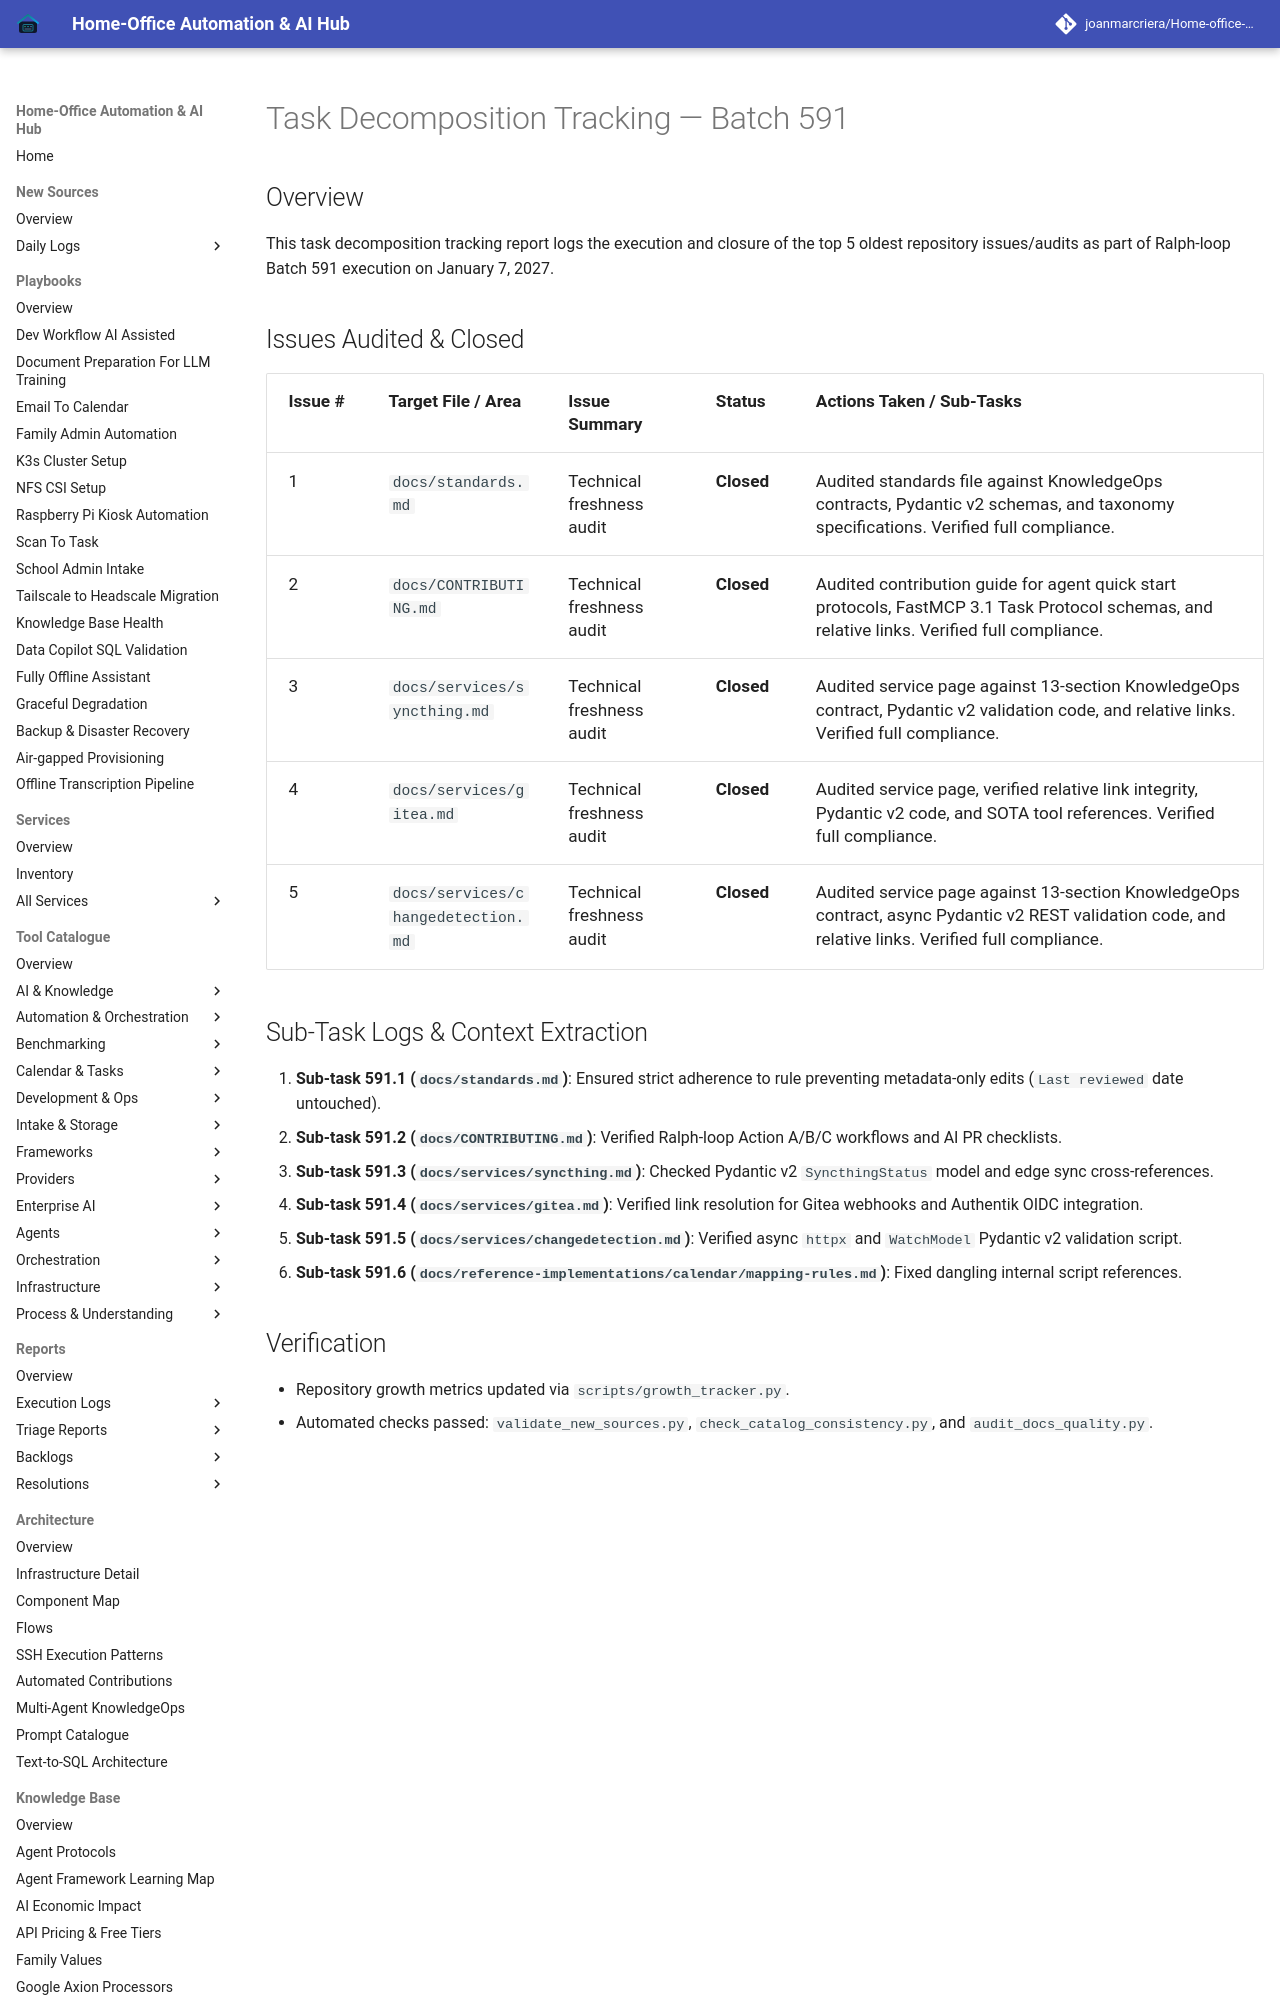

repository: joanmarcriera/Home-office-automations · page: reports/task-decomposition-batch-591/index.html · generator: mkdocs

# Task Decomposition Tracking — Batch 591

## Overview
This task decomposition tracking report logs the execution and closure of the top 5 oldest repository issues/audits as part of Ralph-loop Batch 591 execution on January 7, 2027.
